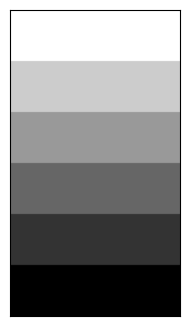

This chart was generated by the following Python code:
import numpy as np
import matplotlib.pyplot as plt

# img = np.arange(255, 0, -50).reshape(-1, 1)
img = np.arange(0, 256, 50)[::-1].reshape(-1, 1)
img = img.repeat(30, axis=0).repeat(100, axis=1)

fig, ax = plt.subplots(figsize=(2, 4))
ax.imshow(img, cmap='gray')

ax.tick_params(left=False, labelleft=False, bottom=False, labelbottom=False)

fig.tight_layout()
plt.show()
